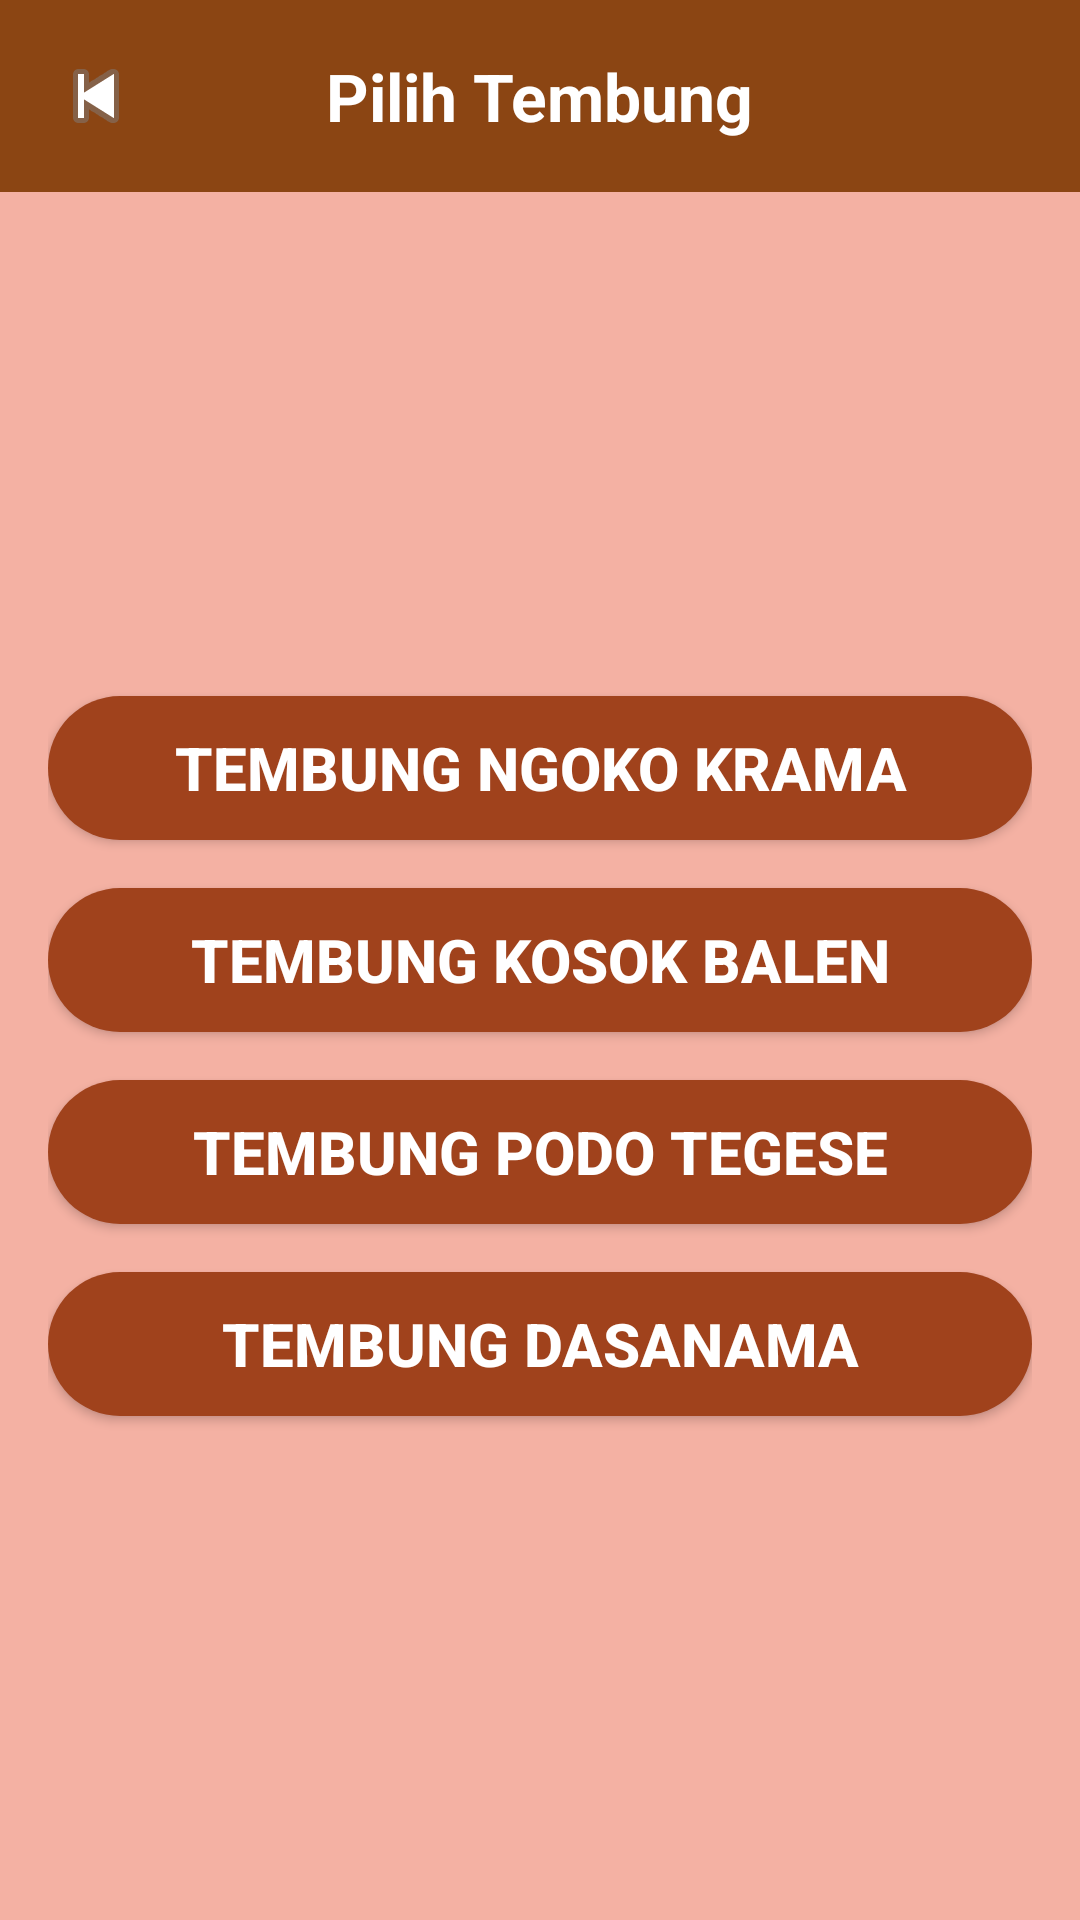

This screen was rendered from an Android layout file. Write that file and the resources it references.
<!-- AndroidManifest.xml: application theme Theme.AppPepakBahasaJawa -->
<!-- res/layout/menu_layout.xml -->
<?xml version="1.0" encoding="utf-8"?>
<RelativeLayout xmlns:android="http://schemas.android.com/apk/res/android"
    android:layout_width="match_parent"
    android:layout_height="match_parent"
    android:background="#F4B1A3">

    
    <RelativeLayout
        android:id="@+id/headerLayout"
        android:layout_width="match_parent"
        android:layout_height="64dp"
        android:background="#8B4513"
        android:layout_alignParentTop="true">

        <ImageButton
            android:id="@+id/buttonBack"
            android:layout_width="wrap_content"
            android:layout_height="wrap_content"
            android:background="@android:color/transparent"
            android:src="@android:drawable/ic_media_previous"
            android:layout_alignParentStart="true"
            android:layout_centerVertical="true"
            android:layout_marginStart="16dp" />

        <TextView
            android:id="@+id/headerTextView"
            android:layout_width="wrap_content"
            android:layout_height="wrap_content"
            android:text="Pilih Tembung"
            android:textColor="#FFFFFF"
            android:textSize="22dp"
            android:textStyle="bold"
            android:layout_centerInParent="true" />
    </RelativeLayout>

    <LinearLayout
        android:layout_width="match_parent"
        android:layout_height="match_parent"
        android:orientation="vertical"
        android:gravity="center"
        android:layout_below="@id/headerLayout"
        android:padding="16dp">

        <Button
            android:id="@+id/buttonNgoko"
            android:layout_width="match_parent"
            android:layout_height="wrap_content"
            android:text="Tembung Ngoko Krama"
            android:textStyle="bold"
            android:background="@drawable/rounded_button"
            android:textColor="#FFFFFF"
            android:textSize="20sp"
            android:layout_marginBottom="16dp" />

        <Button
            android:id="@+id/buttonKosokBalen"
            android:layout_width="match_parent"
            android:layout_height="wrap_content"
            android:text="Tembung Kosok Balen"
            android:textStyle="bold"
            android:background="@drawable/rounded_button"
            android:textColor="#FFFFFF"
            android:textSize="20sp"
            android:layout_marginBottom="16dp" />

        <Button
            android:id="@+id/buttonPodoTegese"
            android:layout_width="match_parent"
            android:layout_height="wrap_content"
            android:text="Tembung Podo Tegese"
            android:textStyle="bold"
            android:background="@drawable/rounded_button"
            android:textColor="#FFFFFF"
            android:textSize="20sp"
            android:layout_marginBottom="16dp" />

        <Button
            android:id="@+id/buttonDasanama"
            android:layout_width="match_parent"
            android:layout_height="wrap_content"
            android:text="Tembung Dasanama"
            android:textStyle="bold"
            android:background="@drawable/rounded_button"
            android:textColor="#FFFFFF"
            android:textSize="20sp" />
    </LinearLayout>
</RelativeLayout>
<!-- resources referenced by this layout -->
<resources>
  <!-- drawable rounded_button (drawable) -->
  <shape xmlns:android="http://schemas.android.com/apk/res/android"
      android:shape="rectangle">
      <corners android:radius="50dp" /> 
      <solid android:color="#A0421C" /> 
  </shape>
  <style name="Theme.AppPepakBahasaJawa" parent="android:Theme.Material.Light.NoActionBar" />
</resources>
